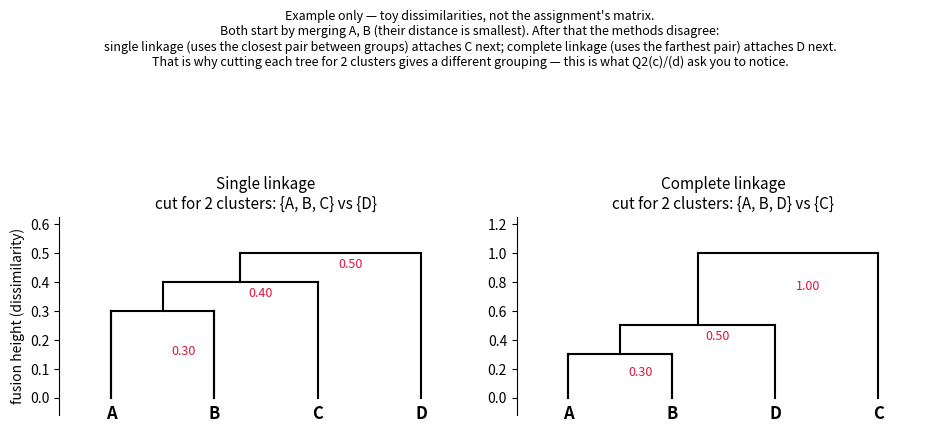

Generate this figure with matplotlib:
"""Illustrative example only — toy dissimilarities, NOT the textbook's Q2 matrix.
Shows single vs. complete linkage disagreeing on the 2-cluster cut, which is the
point of Q2(c)/(d): "the two can disagree."

Toy dissimilarity matrix (made up for this illustration):
        A     B     C     D
  A     -    0.3   0.9   0.5
  B    0.3    -    0.4   0.5
  C    0.9   0.4    -    1.0
  D    0.5   0.5   1.0    -

Both methods merge A,B first (smallest distance, 0.3). After that they disagree:
  single  (uses the MIN distance to a merged group) attaches C next -> ((A,B)C)D
  complete (uses the MAX distance to a merged group) attaches D next -> ((A,B)D)C

Run: python make_linkage_comparison.py -> linkage_comparison.png
"""
import matplotlib
matplotlib.use("Agg")
import matplotlib.pyplot as plt


def draw_tree(ax, order, heights, title):
    # order: list of 4 leaf labels in left-to-right x position
    # heights: (h1, h2, h3) = height of 1st, 2nd, 3rd fusion, in merge sequence
    # sequence is always: order[0]+order[1] first, then order[2] joins, then order[3] joins
    x = {name: i + 1 for i, name in enumerate(order)}
    h1, h2, h3 = heights

    for name in order:
        ax.plot([x[name], x[name]], [0, h1 if name in order[:2] else 0], color="black", lw=1.5)

    # fusion 1: leaves 0,1
    a, b = order[0], order[1]
    ax.plot([x[a], x[a]], [0, h1], color="black", lw=1.5)
    ax.plot([x[b], x[b]], [0, h1], color="black", lw=1.5)
    ax.plot([x[a], x[b]], [h1, h1], color="black", lw=1.5)
    mid1 = (x[a] + x[b]) / 2
    ax.text(mid1 + 0.08, (h1) / 2, f"{h1:.2f}", fontsize=9, color="crimson")

    # fusion 2: {a,b} + leaf 2
    c = order[2]
    ax.plot([mid1, mid1], [h1, h2], color="black", lw=1.5)
    ax.plot([x[c], x[c]], [0, h2], color="black", lw=1.5)
    ax.plot([mid1, x[c]], [h2, h2], color="black", lw=1.5)
    mid2 = (mid1 + x[c]) / 2
    ax.text(mid2 + 0.08, (h1 + h2) / 2, f"{h2:.2f}", fontsize=9, color="crimson")

    # fusion 3: {a,b,c} + leaf 3
    d = order[3]
    ax.plot([mid2, mid2], [h2, h3], color="black", lw=1.5)
    ax.plot([x[d], x[d]], [0, h3], color="black", lw=1.5)
    ax.plot([mid2, x[d]], [h3, h3], color="black", lw=1.5)
    ax.text((mid2 + x[d]) / 2 + 0.08, (h2 + h3) / 2, f"{h3:.2f}", fontsize=9, color="crimson")

    for name in order:
        ax.text(x[name], -0.05 * h3, name, ha="center", va="top", fontsize=12, fontweight="bold")

    ax.set_title(title, fontsize=11)
    ax.set_xlim(0.5, 4.5)
    ax.set_ylim(-0.12 * h3, h3 * 1.25)
    ax.set_xticks([])
    ax.spines[["top", "right", "bottom"]].set_visible(False)


fig, axes = plt.subplots(1, 2, figsize=(9.5, 4.3))

# single linkage: A,B merge first, then C joins {A,B}, then D joins last
draw_tree(axes[0], ["A", "B", "C", "D"], heights=(0.30, 0.40, 0.50), title="Single linkage\ncut for 2 clusters: {A, B, C} vs {D}")

# complete linkage: A,B merge first, then D joins {A,B}, then C joins last
draw_tree(axes[1], ["A", "B", "D", "C"], heights=(0.30, 0.50, 1.00), title="Complete linkage\ncut for 2 clusters: {A, B, D} vs {C}")

axes[0].set_ylabel("fusion height (dissimilarity)")
fig.suptitle(
    "Example only — toy dissimilarities, not the assignment's matrix.\n"
    "Both start by merging A, B (their distance is smallest). After that the methods disagree:\n"
    "single linkage (uses the closest pair between groups) attaches C next; "
    "complete linkage (uses the farthest pair) attaches D next.\n"
    "That is why cutting each tree for 2 clusters gives a different grouping — this is what Q2(c)/(d) ask you to notice.",
    fontsize=9,
)
fig.tight_layout(rect=[0, 0, 1, 0.80])
fig.savefig("linkage_comparison.png", dpi=170)
print("saved linkage_comparison.png")
